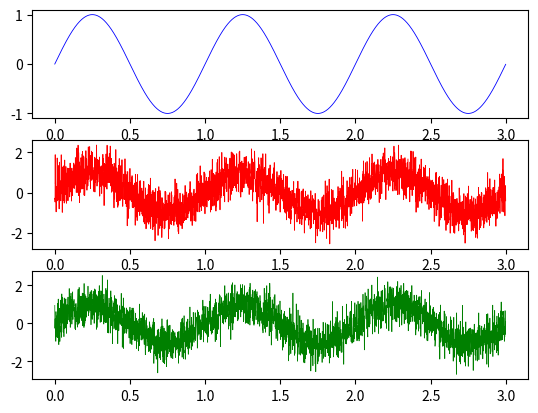

The matplotlib source for this figure:
#!/usr/bin/env python3
# -*- coding: utf-8 -*-
"""
Created on Sun Feb 20 15:49:09 2022

@author: jack

https://www.its404.com/article/sinat_41657218/106171768

https://www.shuzhiduo.com/A/rV57oe7X5P/

"""

import matplotlib.pyplot as plt
import math
import numpy as np


def awgn(x, snr, seed=7):
    '''
    加入高斯白噪声 Additive White Gaussian Noise
    :param x: 原始信号
    :param snr: 信噪比
    :return: 加入噪声后的信号
    '''
    np.random.seed(seed)  # 设置随机种子
    snr = 10 ** (snr / 10.0)
    xpower = np.sum(x ** 2) / len(x)   #信号功率
    npower = xpower / snr         # 噪声功率，对于均值为0的正态分布，等于噪声的方差,因为D(X) = E(X^2) - E(X)^2 = E(X^2)
    noise = np.random.randn(len(x)) * np.sqrt(npower)   #np.random.randn()
    return x + noise

def wgn(x, snr):
    snr = 10**(snr/10.0)
    xpower = np.sum(x**2)/len(x)
    npower = xpower / snr
    return np.random.randn(len(x)) * np.sqrt(npower)
 
t = np.arange(0, 3, 0.001)
x = np.sin(2*np.pi*t)
snr = 2
n = wgn(x, snr)
xn = x+n # 增加了6dBz信噪比噪声的信号

xn1 = awgn(x,snr)


fig, axs = plt.subplots(3, 1)
axs[0].plot(t,x,'b-',lw=0.6)
axs[1].plot(t,xn,'r-',lw=0.6)
axs[2].plot(t,xn1,'g-',lw=0.5)

